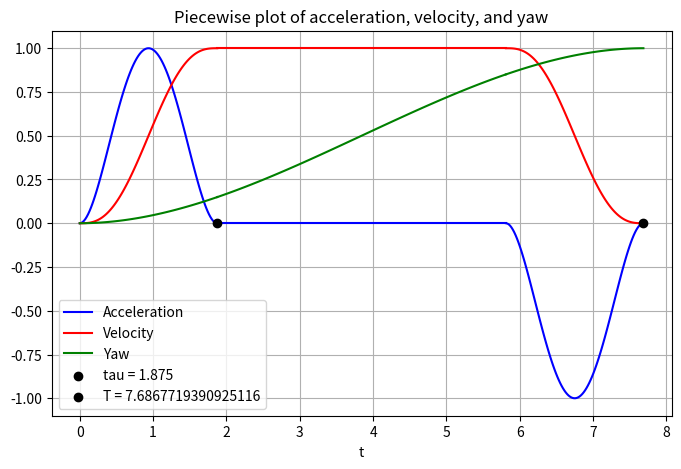

This chart was generated by the following Python code:
import numpy as np
import csv
import matplotlib.pyplot as plt
import argparse

'''
a is taken as a polynomial of 5th degree (position of 7th degree)
Constraints : a(0) = a(tau) = 0
              a'(0) = a'(tau) = 0
              integral of a from 0 to tau = 1
              0 <= a(t) <= 1 for all t in [0, tau]

'''

v_max = 1
header = ["Duration"] + [f"x^{i}" for i in range(8)] + [f"y^{i}" for i in range(8)] + [f"z^{i}" for i in range(8)] + [f"yaw^{i}" for i in range(8)] 

def yaw_poly(yaw_factor, T, t):
    return yaw_factor/6 * t**2 * (3*T - 2*t)

def case1(c, tau, dist, distance_tau, p0, pf):
    def acceleration_poly(c, t, tau):
        return c * t**2 * (tau - t)**2

    def velocity_poly(c, t, tau):
        return c * t**3/30 * (6* t**2 - 15*t*tau + 10*tau**2)

    print(f"Optimal tau: {tau}")

    remaining_dist = dist - 2 * distance_tau
    time_gap = remaining_dist * v_max
    T = 2*tau + time_gap
    yaw_factor = 6 * (pf[3] - p0[3]) / (T**3)

    def compute_trajectory_coefficients(p0, tau, flag):
        if flag == 1 or flag == 3:
            coeffs_displacement = [0, 0, 0, 5 * tau**2/(60), -6*tau/(60), 2/(60), 0]
            if flag == 1:
                pf = [p0[i] + distance_tau * direction[i] for i in range(3)] + [yaw_poly(yaw_factor, T, tau)]
            else:
                pf = [p0[i] + distance_tau * direction[i] for i in range(3)] + [yaw_poly(yaw_factor, T, time_gap + 2*tau)]

        if flag == 2:
            coeffs_displacement = [v_max, 0, 0, 0, 0, 0, 0]
            pf = [p0[i] + remaining_dist * direction[i] for i in range(3)] + [yaw_poly(yaw_factor, T, tau + time_gap)]
            
        coeffs_x = [p0[0]] + [c * direction[0] for c in coeffs_displacement]
        coeffs_y = [p0[1]] + [c * direction[1] for c in coeffs_displacement]
        coeffs_z = [p0[2]] + [c * direction[2] for c in coeffs_displacement]
        coeffs_yaw = [p0[3], 0, T/2 * yaw_factor, -yaw_factor/3] + [0]*4
        
        return pf, coeffs_x + coeffs_y + coeffs_z + coeffs_yaw
    
    with open(file_path, mode='w', newline='') as file:
        writer = csv.writer(file)
        writer.writerow(header)
        pf, coeff = compute_trajectory_coefficients(p0, tau, 1)
        writer.writerow([tau] + coeff)
        pf, coeff = compute_trajectory_coefficients(pf, tau, 2)
        writer.writerow([time_gap] + coeff)
        pf, coeff = compute_trajectory_coefficients(pf, tau, 3)
        writer.writerow([tau] +  [coeff[0]] + list((-1) * np.array(coeff))[1:7] + [coeff[7]] + list((-1) * np.array(coeff))[8:14] + [coeff[14]] + list((-1) * np.array(coeff))[15:21] + coeff[21:])
    
    print(f"Coefficients saved to {file_path}")

    def plot_piecewise(t1 = tau, t2 = tau + time_gap, t3 = T, num_points=100):
        # Generate time values for each interval
        t_vals1 = np.linspace(0, t1, num_points)
        t_vals2 = np.linspace(t1, t2, num_points)
        t_vals3 = np.linspace(t2, t3, num_points)
        
        a_vals1 = acceleration_poly(c, t_vals1, tau)
        a_vals2 = [0 for _ in t_vals2]
        a_vals3 = -acceleration_poly(c, t_vals3 - tau - time_gap, tau)

        v_vals1 = velocity_poly(c, t_vals1, tau)
        v_vals2 = [1 for _ in t_vals2]
        v_vals3 = 1 - velocity_poly(c, t_vals3 - tau - time_gap, tau)

        yaw_vals1 = yaw_poly(yaw_factor, T, t_vals1)
        yaw_vals2 = yaw_poly(yaw_factor, T, t_vals2)
        yaw_vals3 = yaw_poly(yaw_factor, T, t_vals3)

        # Plot the function
        plt.figure(figsize=(8, 5))

        plt.plot(t_vals1, a_vals1, 'b', label = "Acceleration")
        plt.plot(t_vals2, a_vals2, 'b')
        plt.plot(t_vals3, a_vals3, 'b')
        plt.plot(t_vals1, v_vals1, 'r', label = "Velocity")
        plt.plot(t_vals2, v_vals2, 'r')
        plt.plot(t_vals3, v_vals3, 'r')
        plt.plot(t_vals1, yaw_vals1, 'g', label = "Yaw")
        plt.plot(t_vals2, yaw_vals2, 'g')
        plt.plot(t_vals3, yaw_vals3, 'g')

        plt.scatter([tau], [0], color='black', zorder=3, label=f'tau = {tau}')
        plt.scatter([T], [0], color='black', zorder=3, label=f'T = {T}')
        
        plt.xlabel('t')
        plt.title('Piecewise plot of acceleration, velocity, and yaw')
        plt.legend()
        plt.grid()
        plt.show()
    
    plot_piecewise()

def case2(dist, direction, p0, pf):
    tau = (84/5)**(1/2)/5**(1/4)
    c = 840*dist/tau**7
    yaw_factor = 6 * (pf[3] - p0[3]) / (tau**3)

    def acceleration_poly(t):
        return c * t**2 * (tau - t)**2 * (tau/2 - t)
    
    def velocity_poly(t):
        return c/6 * t**3 * (tau - t)**3

    def compute_trajectory_coefficients(p0):
        coeffs_displacement = [0, 0, 0, c*tau**3/24, -c*tau**2/10, c*tau/12, -c/42]
            
        coeffs_x = [p0[0]] + [c * direction[0] for c in coeffs_displacement]
        coeffs_y = [p0[1]] + [c * direction[1] for c in coeffs_displacement]
        coeffs_z = [p0[2]] + [c * direction[2] for c in coeffs_displacement]
        coeffs_yaw = [p0[3], 0, tau/2 * yaw_factor, -yaw_factor/3] + [0]*4
        
        return coeffs_x + coeffs_y + coeffs_z + coeffs_yaw

    with open(file_path, mode='w', newline='') as file:
        writer = csv.writer(file)
        writer.writerow(header)
        coeff = compute_trajectory_coefficients(p0)
        writer.writerow([tau] + coeff)
    print(f"Coefficients saved to {file_path}")

    def plot(num_points = 100):
        # Generate time values for each interval
        t_vals = np.linspace(0, tau, num_points)
        
        a_vals = acceleration_poly(t_vals)
        v_vals = velocity_poly(t_vals)
        yaw_vals = yaw_poly(yaw_factor, tau, t_vals)

        # Plot the function
        plt.figure(figsize=(8, 5))

        plt.plot(t_vals, a_vals, 'b', label = "Acceleration")
        plt.plot(t_vals, v_vals, 'r', label = "Velocity")
        plt.plot(t_vals, yaw_vals, 'g', label = "Yaw")

        plt.scatter([tau/2], [0], color='black', zorder=3, label=f'tau = {tau/2}')
        plt.scatter([tau], [0], color='black', zorder=3, label=f'T = {tau}')
        
        plt.xlabel('t')
        plt.title('Plot of acceleration, velocity, and yaw')
        plt.legend()
        plt.grid()
        plt.show()

    plot()

if __name__ == '__main__':
    parser = argparse.ArgumentParser(description="Compute and save trajectory coefficients and plot trajectory.")
    
    parser.add_argument('--p0', type=float, nargs=4, default=[0, 0, 0, 0], help="Start point (x, y, z, yaw)")
    parser.add_argument('--pf', type=float, nargs=4, default=[4, 3, 2, 1], help="End point (x, y, z, yaw)")
    parser.add_argument('--file_path', type=str, default="trajectory_coefficients.csv", help="File path to save coefficients")
    
    args = parser.parse_args()
    
    p0 = np.array(args.p0)
    pf = np.array(args.pf)
    file_path = args.file_path

    tau = 30/16
    c = 30/tau**5
    distance_tau = tau**6/60
    dist = np.linalg.norm(pf[:3] - p0[:3])
    direction = (pf[:3] - p0[:3]) / dist

    if dist < 2*distance_tau:
        case2(dist, direction, p0, pf)
    else:
        case1(c, tau, dist, distance_tau, p0, pf)
